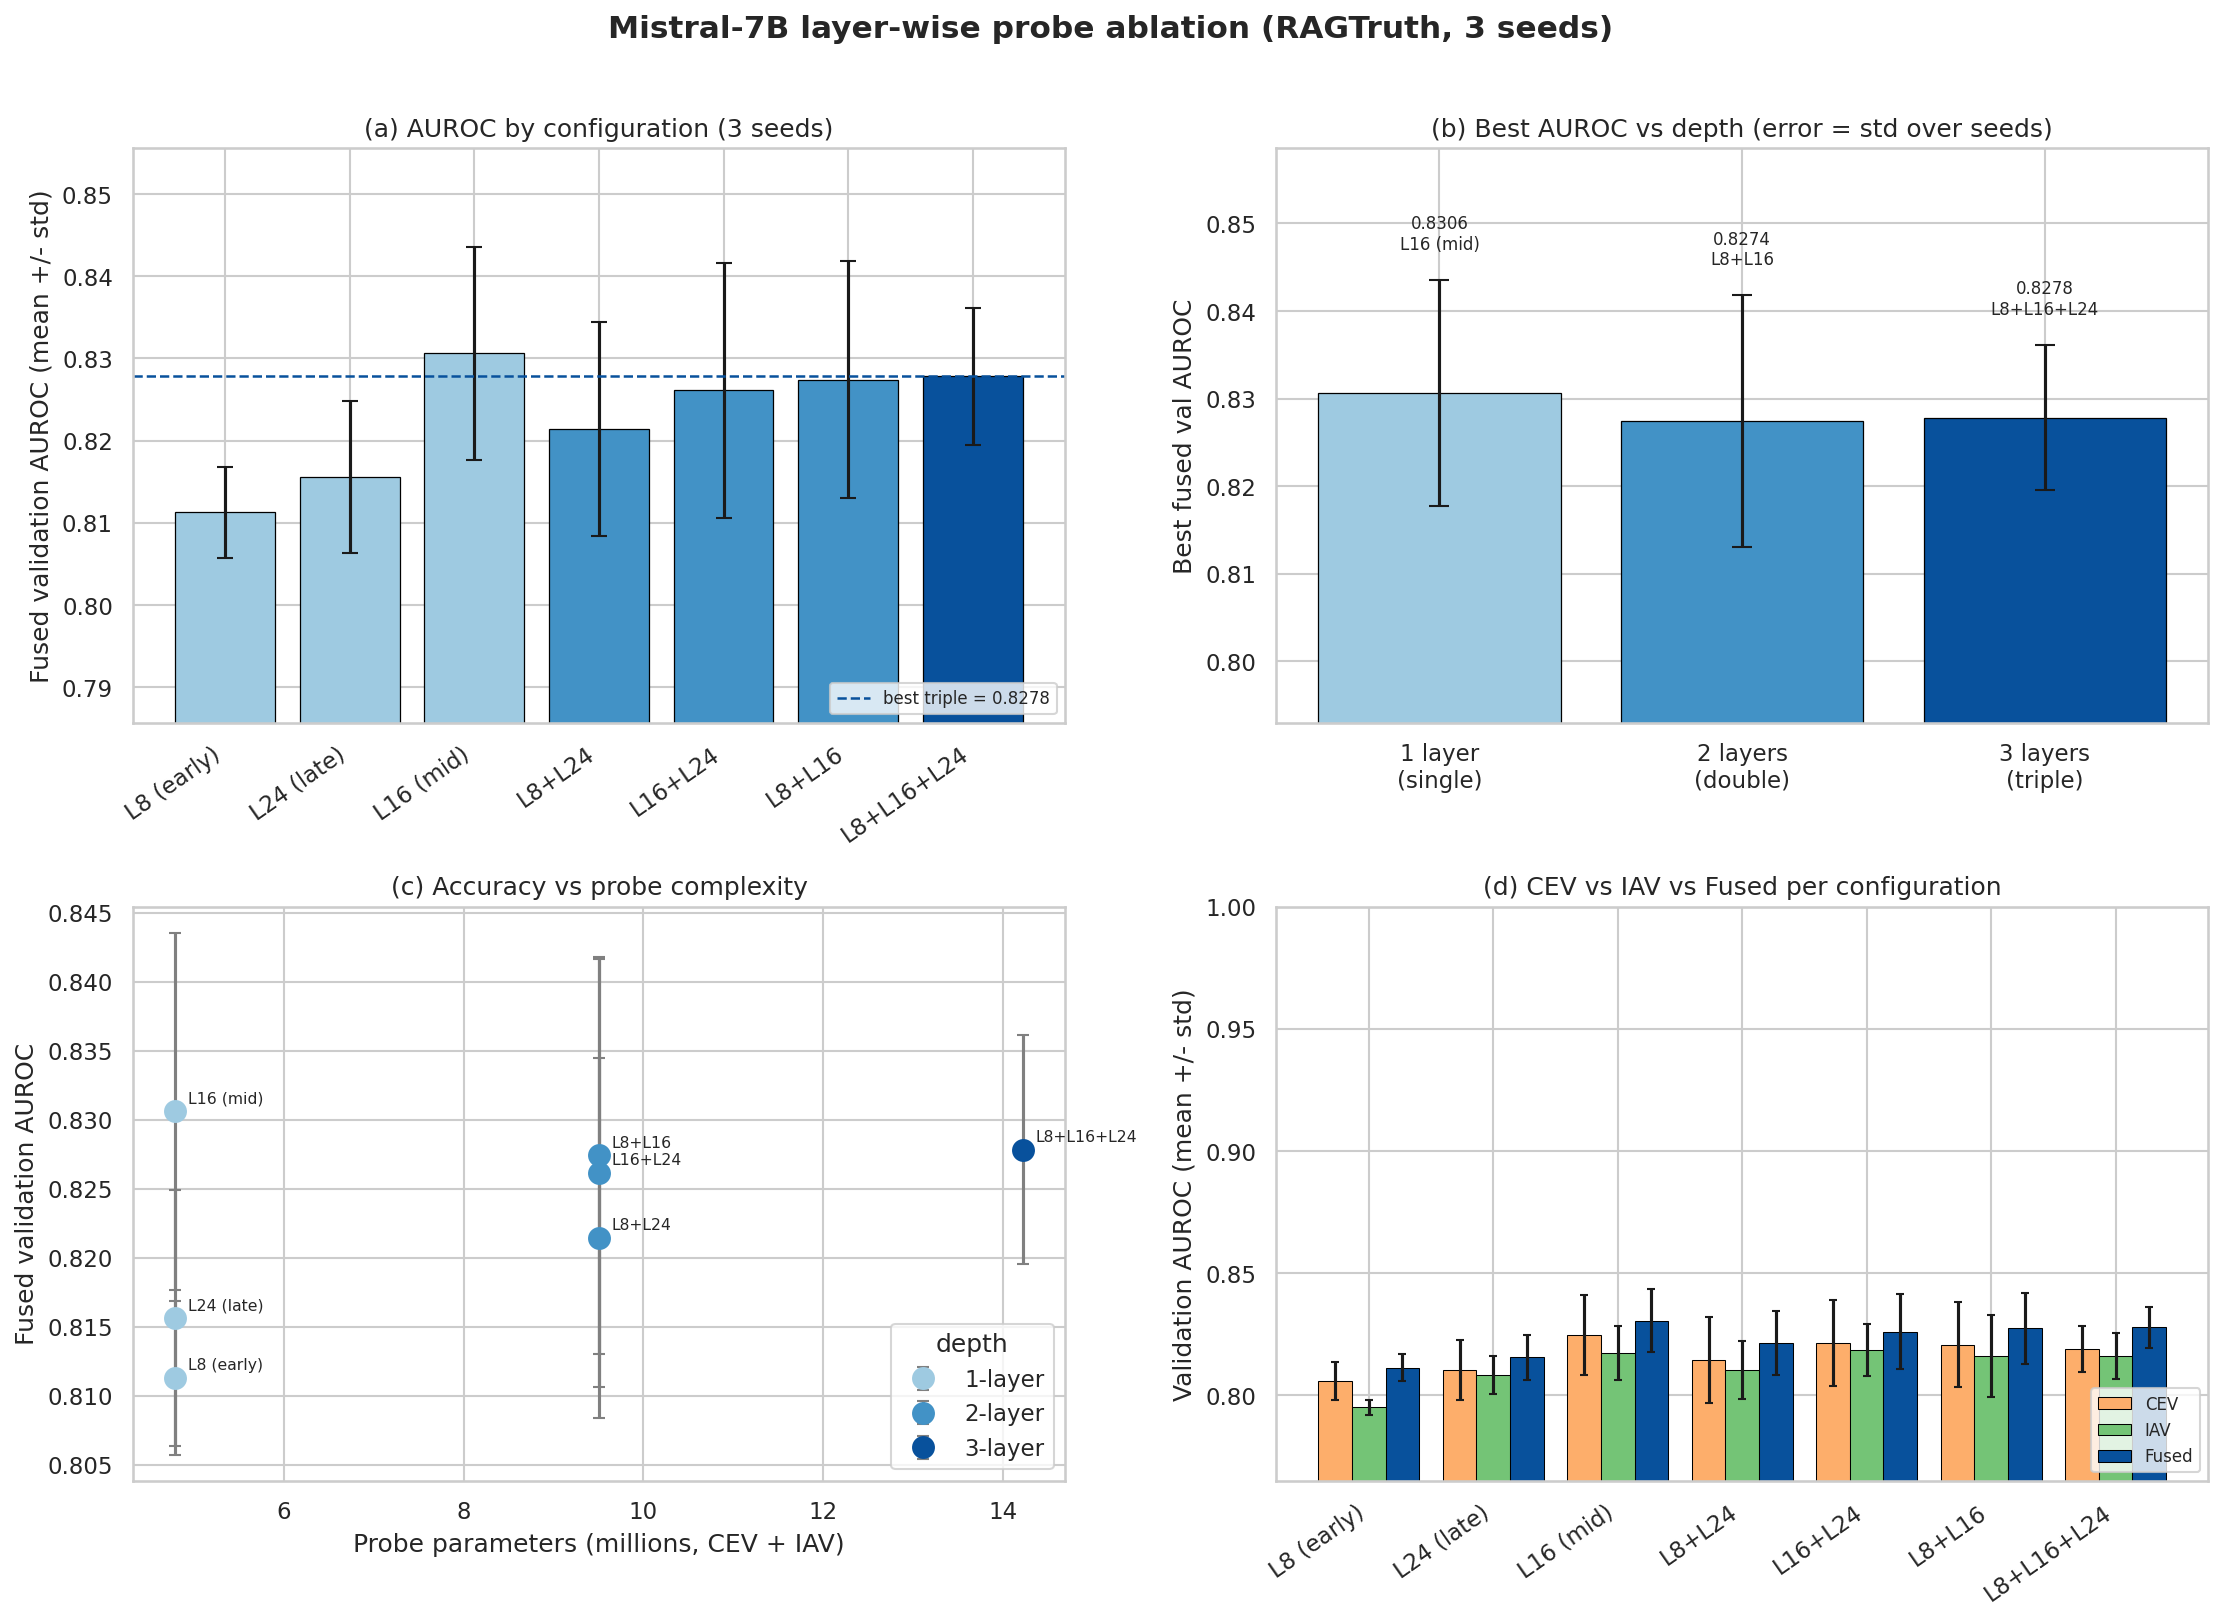

Values plotted in this chart, from the file beside it:
config, depth, fused_auroc_mean, fused_auroc_std, fused_acc_mean, fused_acc_std, fused_f1_mean, fused_f1_std, cev_auroc_mean, cev_auroc_std, iav_auroc_mean, iav_auroc_std, total_params
L8 (early), 1, 0.8113, 0.005556, 0.7292, 0.008133, 0.6943, 0.007086, 0.8059, 0.007758, 0.7951, 0.003, 4786948
L24 (late), 1, 0.8156, 0.009266, 0.7313, 0.01442, 0.6928, 0.01285, 0.8104, 0.01219, 0.8084, 0.007859, 4786948
L16 (mid), 1, 0.8306, 0.01294, 0.7492, 0.01938, 0.7159, 0.01792, 0.8247, 0.01622, 0.8174, 0.01107, 4786948
L8+L24, 2, 0.8214, 0.01304, 0.7462, 0.01442, 0.7082, 0.0165, 0.8144, 0.01744, 0.8104, 0.01188, 9505540
L16+L24, 2, 0.8261, 0.01553, 0.75, 0.01521, 0.7097, 0.02513, 0.8214, 0.01768, 0.8186, 0.01078, 9505540
L8+L16, 2, 0.8274, 0.0144, 0.7546, 0.01631, 0.7182, 0.02142, 0.8207, 0.01733, 0.8161, 0.01695, 9505540
L8+L16+L24, 3, 0.8278, 0.008301, 0.7442, 0.01127, 0.7048, 0.01191, 0.8189, 0.009491, 0.816, 0.009366, 14224132
